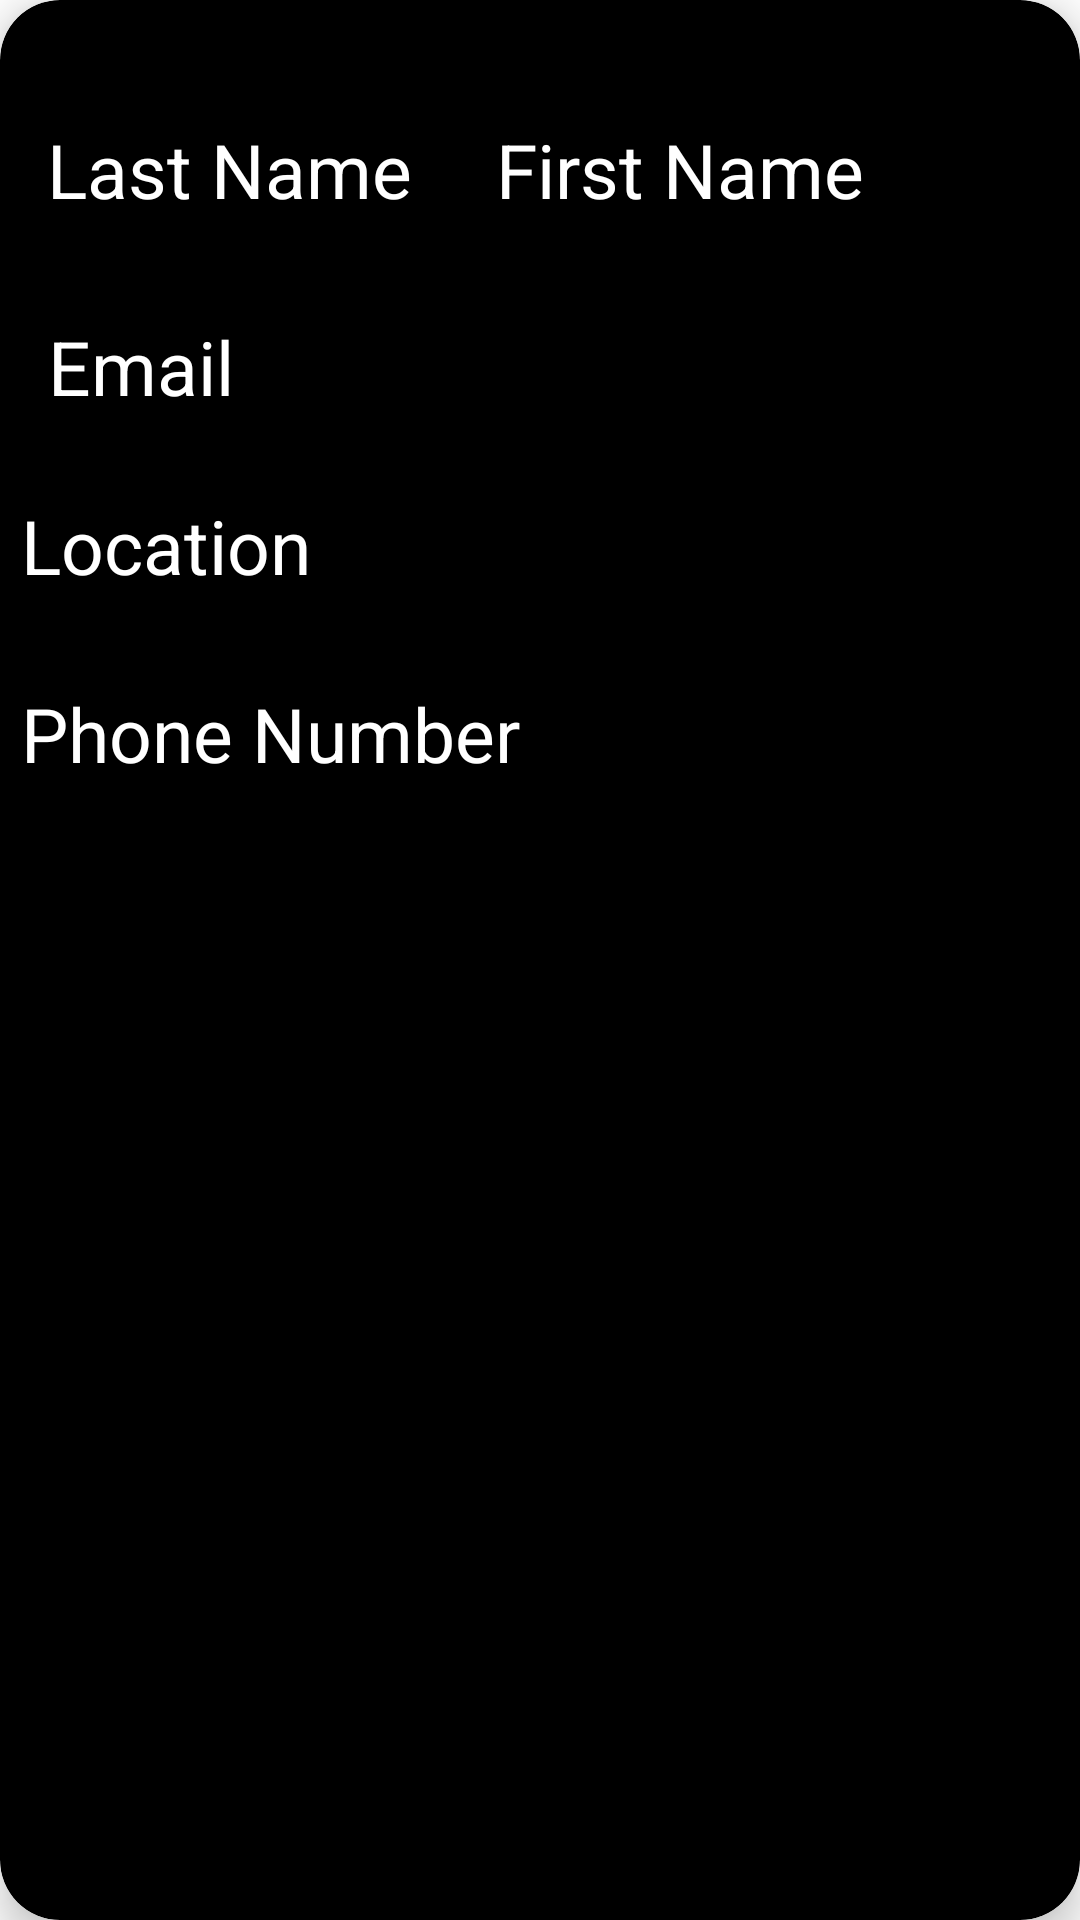

Layout XML and referenced resources for this Android screen:
<!-- AndroidManifest.xml: application theme Theme.The_Project -->
<!-- res/layout/groups_item.xml -->
<?xml version="1.0" encoding="utf-8"?>
<androidx.cardview.widget.CardView xmlns:android="http://schemas.android.com/apk/res/android"
    xmlns:app="http://schemas.android.com/apk/res-auto"
    xmlns:tools="http://schemas.android.com/tools"
    android:layout_width="match_parent"
    android:layout_height="wrap_content"
    app:layout_constraintBottom_toBottomOf="parent"
    app:layout_constraintEnd_toEndOf="parent"
    app:layout_constraintStart_toStartOf="parent"
    app:layout_constraintTop_toTopOf="parent"
    android:layout_marginTop="15dp"
    android:layout_marginBottom="5dp"
    android:layout_marginStart="8dp"
    android:layout_marginEnd="8dp"
    app:cardCornerRadius="20dp"
    app:cardElevation="8dp"
    app:cardBackgroundColor="@color/black"
    android:id="@+id/card_view">

    <androidx.constraintlayout.widget.ConstraintLayout
        android:layout_width="399dp"
        android:layout_height="300dp">

        <TextView
            android:id="@+id/users_last_name"
            android:layout_width="wrap_content"
            android:layout_height="wrap_content"
            android:text="Last Name"
            android:textColor="@color/white"
            android:textSize="25dp"
            app:layout_constraintBottom_toBottomOf="parent"
            app:layout_constraintEnd_toEndOf="parent"
            app:layout_constraintHorizontal_bias="0.057"
            app:layout_constraintStart_toStartOf="parent"
            app:layout_constraintTop_toTopOf="parent"
            app:layout_constraintVertical_bias="0.149" />

        <TextView
            android:id="@+id/users_first_name"
            android:layout_width="wrap_content"
            android:layout_height="wrap_content"
            android:text="First Name"
            android:textColor="@color/white"
            android:textSize="25dp"
            app:layout_constraintBottom_toBottomOf="parent"
            app:layout_constraintEnd_toEndOf="parent"
            app:layout_constraintHorizontal_bias="0.201"
            app:layout_constraintStart_toEndOf="@+id/users_last_name"
            app:layout_constraintTop_toTopOf="parent"
            app:layout_constraintVertical_bias="0.149" />

        <TextView
            android:id="@+id/users_email"
            android:layout_width="wrap_content"
            android:layout_height="wrap_content"
            android:text="Email"
            android:textColor="@color/white"
            android:textSize="25dp"
            app:layout_constraintBottom_toBottomOf="parent"
            app:layout_constraintEnd_toEndOf="parent"
            app:layout_constraintHorizontal_bias="0.047"
            app:layout_constraintStart_toStartOf="parent"
            app:layout_constraintTop_toTopOf="parent"
            app:layout_constraintVertical_bias="0.395" />

        <TextView
            android:id="@+id/user_location"
            android:layout_width="wrap_content"
            android:layout_height="wrap_content"
            android:text="Location"
            android:textColor="@color/white"
            android:textSize="25dp"
            app:layout_constraintBottom_toBottomOf="parent"
            app:layout_constraintEnd_toEndOf="parent"
            app:layout_constraintHorizontal_bias="0.023"
            app:layout_constraintStart_toStartOf="parent"
            app:layout_constraintTop_toTopOf="parent"
            app:layout_constraintVertical_bias="0.62" />

        <TextView
            android:id="@+id/users_phone_number"
            android:layout_width="wrap_content"
            android:layout_height="wrap_content"
            android:text="Phone Number"
            android:textColor="@color/white"
            android:textSize="25dp"
            app:layout_constraintBottom_toBottomOf="parent"
            app:layout_constraintEnd_toEndOf="parent"
            app:layout_constraintHorizontal_bias="0.03"
            app:layout_constraintStart_toStartOf="parent"
            app:layout_constraintTop_toTopOf="parent"
            app:layout_constraintVertical_bias="0.855" />
    </androidx.constraintlayout.widget.ConstraintLayout>
</androidx.cardview.widget.CardView>
<!-- resources referenced by this layout -->
<resources>
  <style name="Theme.The_Project" parent="Theme.MaterialComponents.DayNight.DarkActionBar">
          
          <item name="colorPrimary">@color/purple_500</item>
          <item name="colorPrimaryVariant">@color/purple_700</item>
          <item name="colorOnPrimary">@color/white</item>
          
          <item name="colorSecondary">@color/teal_200</item>
          <item name="colorSecondaryVariant">@color/teal_700</item>
          <item name="colorOnSecondary">@color/black</item>
          
          <item name="android:statusBarColor">?attr/colorPrimaryVariant</item>
          
      </style>
  <!-- not gathered from this repository: default colours our renderer supplied (Android Studio template values) -->
  <color name="purple_500">#FF6200EE</color>
  <color name="purple_700">#FF3700B3</color>
  <color name="teal_200">#FF03DAC5</color>
  <color name="teal_700">#FF018786</color>
  <color name="black">#FF000000</color>
  <color name="white">#FFFFFFFF</color>
</resources>
